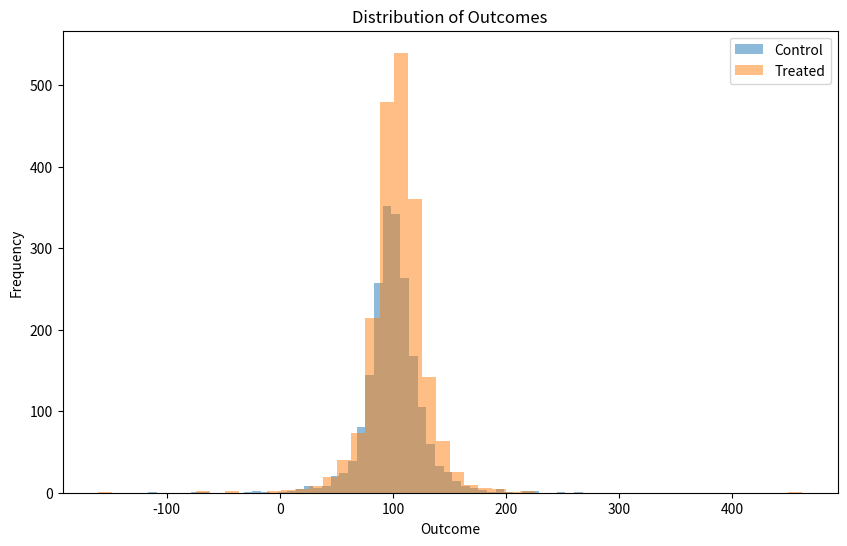

Generate this figure with matplotlib:
import numpy as np
import pandas as pd
from scipy import stats
import matplotlib.pyplot as plt

np.random.seed(42)

# Generate basic data
n = 4000
treatment = np.random.binomial(1, 0.5, n)

# Constant treatment effect
constant_effect = 5

# Generate fat-tailed base outcome using t-distribution
df_t = 3  # degrees of freedom for t-distribution (lower value = fatter tails)
base_outcome = stats.t.rvs(df=df_t, loc=100, scale=15, size=n)

# Generate outcome with constant treatment effect
outcome = base_outcome + constant_effect * treatment

# Create DataFrame
df = pd.DataFrame({
    'treatment': treatment,
    'outcome': outcome
})

# Print summary statistics
print(df.groupby('treatment')['outcome'].describe())

# Calculate and print skewness and kurtosis
print("\nSkewness:", stats.skew(df['outcome']))
print("Kurtosis:", stats.kurtosis(df['outcome']))

# Calculate and print quantile treatment effects
quantiles = [0.1, 0.25, 0.5, 0.75, 0.9]
control_quantiles = np.quantile(df[df['treatment'] == 0]['outcome'], quantiles)
treated_quantiles = np.quantile(df[df['treatment'] == 1]['outcome'], quantiles)
qte = treated_quantiles - control_quantiles

print("\nQuantile Treatment Effects:")
for q, effect in zip(quantiles, qte):
    print(f"Quantile {q}: {effect:.2f}")

# Visualize the distribution
plt.figure(figsize=(10, 6))
plt.hist(df[df['treatment'] == 0]['outcome'], bins=50, alpha=0.5, label='Control')
plt.hist(df[df['treatment'] == 1]['outcome'], bins=50, alpha=0.5, label='Treated')
plt.legend()
plt.title('Distribution of Outcomes')
plt.xlabel('Outcome')
plt.ylabel('Frequency')
plt.show()